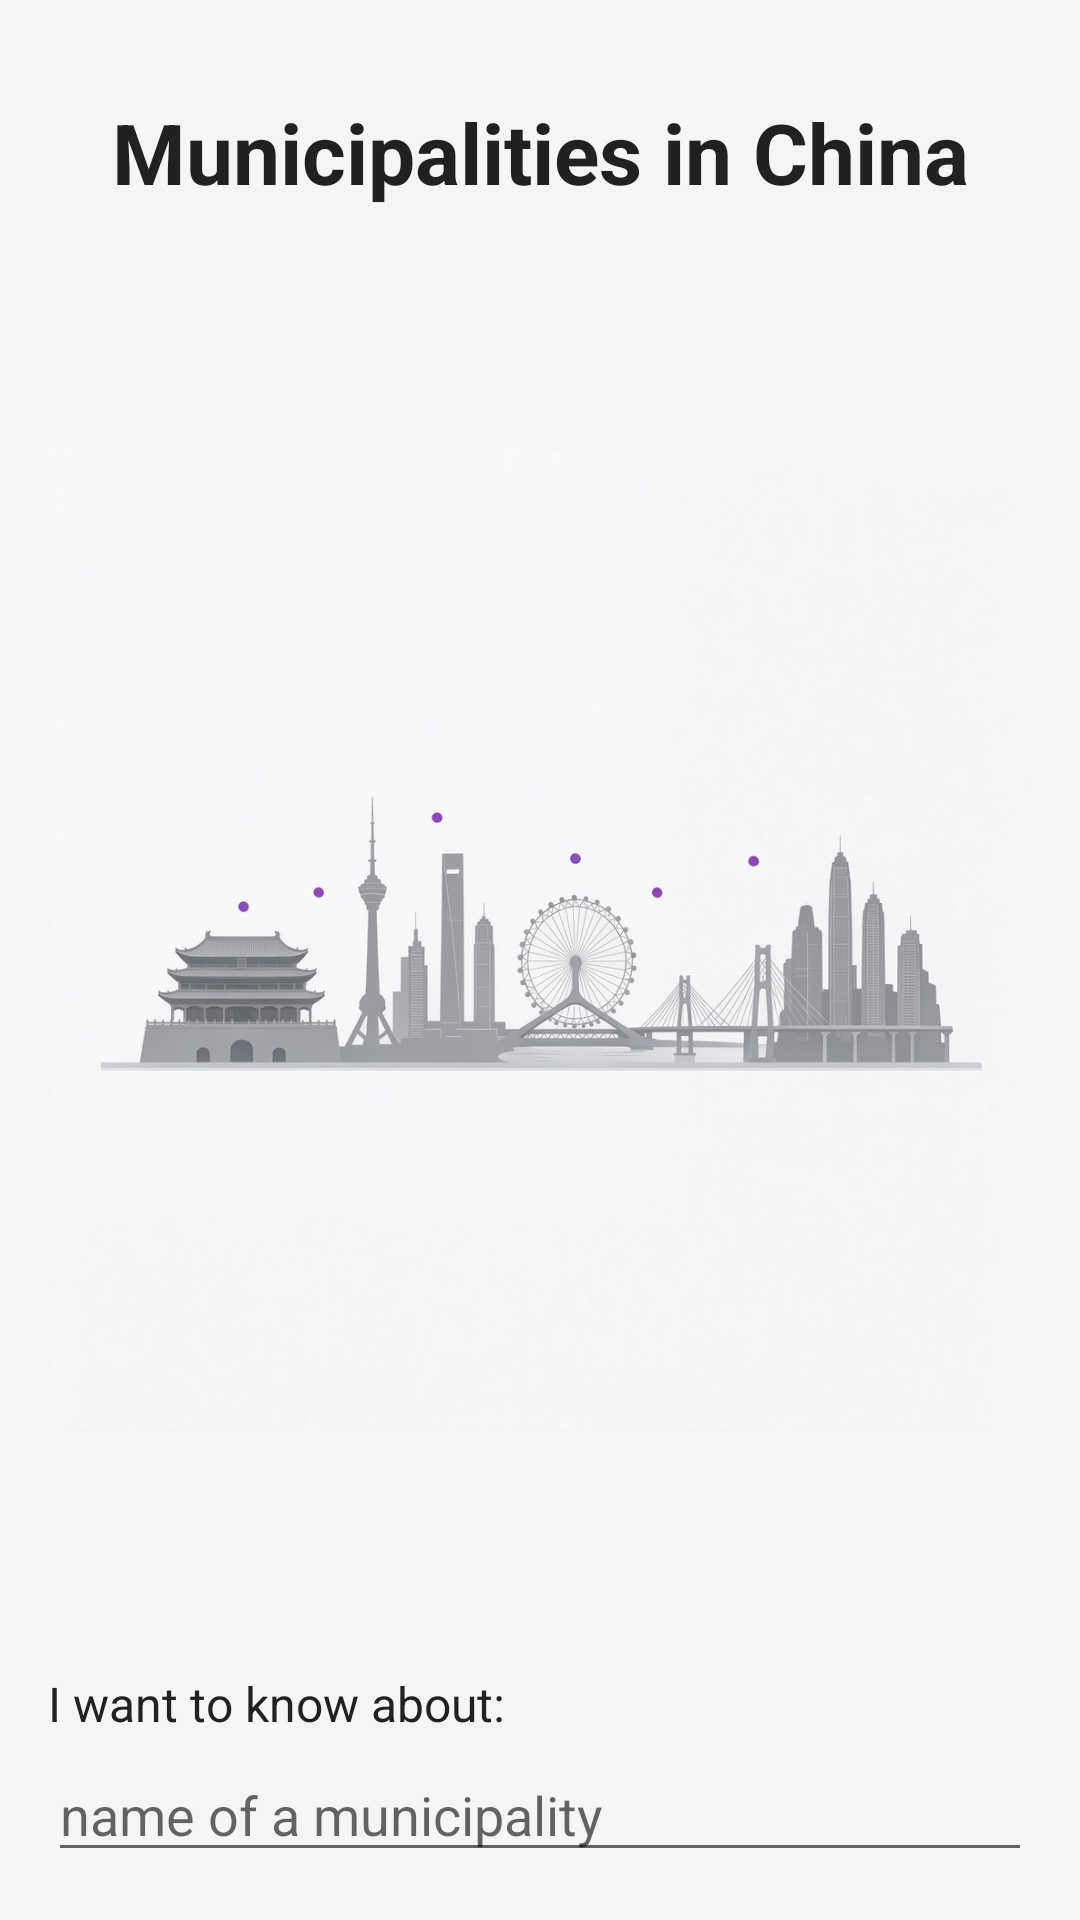

Here is an Android app screen rendered from its layout file. Give the layout XML and the strings, colors and styles it references.
<!-- AndroidManifest.xml: application theme Theme.PracticalFive -->
<!-- res/layout/activity_main.xml -->
<?xml version="1.0" encoding="utf-8"?>
<LinearLayout xmlns:android="http://schemas.android.com/apk/res/android"
    android:layout_width="match_parent"
    android:layout_height="match_parent"
    android:orientation="vertical"
    android:background="@color/color_default_background"
    android:padding="16dp">

    <TextView
        android:id="@+id/title_text"
        android:layout_width="match_parent"
        android:layout_height="wrap_content"
        android:gravity="center"
        android:paddingTop="16dp"
        android:paddingBottom="16dp"
        android:text="@string/main_title"
        android:textColor="@color/color_text_dark"
        android:textSize="28sp"
        android:textStyle="bold" />

    <ImageView
        android:id="@+id/main_image"
        android:layout_width="match_parent"
        android:layout_height="0dp"
        android:layout_weight="1"
        android:contentDescription="@string/main_title"
        android:scaleType="fitCenter"
        android:src="@drawable/chinese_municipalities" />

    <TextView
        android:id="@+id/input_label"
        android:layout_width="match_parent"
        android:layout_height="wrap_content"
        android:paddingTop="16dp"
        android:paddingBottom="4dp"
        android:text="@string/input_label"
        android:textColor="@color/color_text_dark"
        android:textSize="16sp" />

    <EditText
        android:id="@+id/municipality_input"
        android:layout_width="match_parent"
        android:layout_height="wrap_content"
        android:hint="@string/input_hint"
        android:imeOptions="actionGo"
        android:importantForAutofill="no"
        android:inputType="text"
        android:maxLines="1"
        android:singleLine="true" />

</LinearLayout>
<!-- resources referenced by this layout -->
<resources>
  <color name="color_default_background">#F5F5F7</color>
  <color name="color_text_dark">#212121</color>
  <!-- drawable chinese_municipalities: jpg bitmap (drawable, 72998 bytes) -->
  <string name="input_hint">name of a municipality</string>
  <string name="input_label">I want to know about:</string>
  <string name="main_title">Municipalities in China</string>
  <style name="Theme.PracticalFive" parent="Theme.MaterialComponents.Light.NoActionBar">
          <item name="colorPrimary">@color/brand_primary</item>
          <item name="colorPrimaryDark">@color/brand_primary_dark</item>
          <item name="colorAccent">@color/brand_primary</item>
          <item name="android:statusBarColor">@color/brand_primary</item>
          <item name="android:windowBackground">@color/color_default_background</item>
      </style>
  <color name="brand_primary">#5E35B1</color>
  <color name="brand_primary_dark">#4527A0</color>
</resources>
